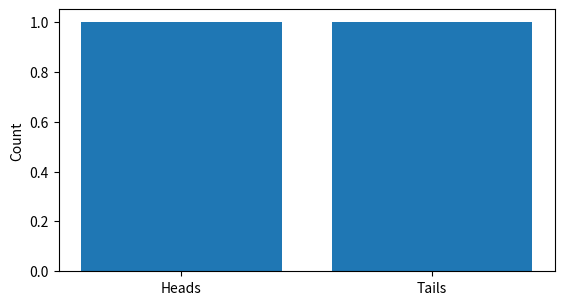

Write Python code to recreate this figure.
print("Printed by this cell.")


value = 2
print(value + 1)


import matplotlib.pyplot as plt

fig, ax = plt.subplots(figsize=(6.4, 3.4))
ax.bar(["Heads", "Tails"], [1, 1])
ax.set_ylabel("Count")
plt.show()
